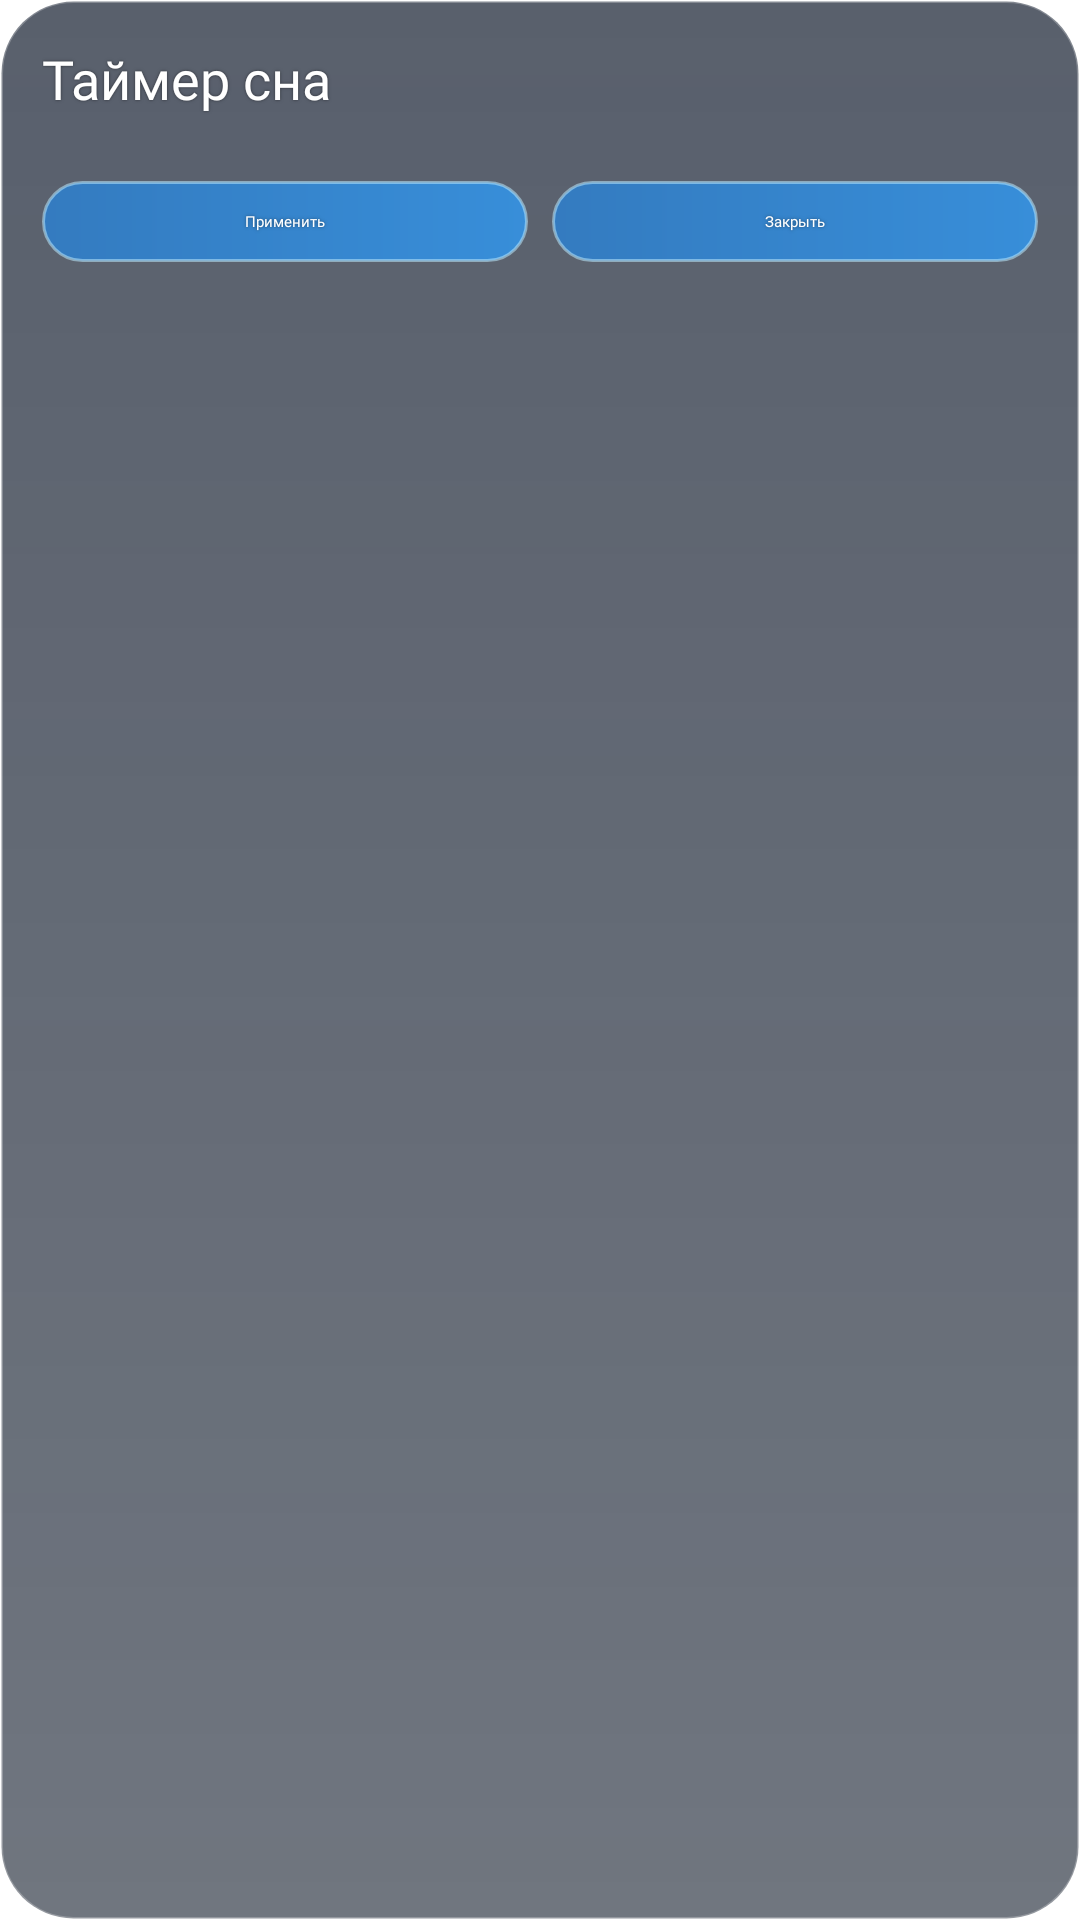

Reconstruct the res/layout file that produces this screen, plus the resources it refers to.
<!-- AndroidManifest.xml: application theme Theme.O_portal_OTT -->
<!-- res/layout/dialog_timer.xml -->
<?xml version="1.0" encoding="utf-8"?>
<LinearLayout xmlns:android="http://schemas.android.com/apk/res/android"
    android:layout_width="match_parent"
    android:layout_height="wrap_content"
    android:background="@drawable/bg_glass_panel"
    android:orientation="vertical"
    android:padding="14dp">

    <TextView
        style="@style/WhiteTitleTextShadow"
        android:layout_width="match_parent"
        android:layout_height="wrap_content"
        android:text="Таймер сна"
        android:textColor="#FFFFFF"
        android:textSize="18sp"
        android:textStyle="bold" />

    <Spinner
        android:id="@+id/spTimerMinutes"
        android:layout_width="match_parent"
        android:layout_height="wrap_content"
        android:layout_marginTop="10dp"
        android:background="#22FFFFFF" />

    <LinearLayout
        android:layout_width="match_parent"
        android:layout_height="wrap_content"
        android:layout_marginTop="12dp"
        android:orientation="horizontal">

        <TextView
            android:id="@+id/btnApplyTimer"
            style="@style/WhiteTitleTextShadow"
            android:layout_width="0dp"
            android:layout_height="wrap_content"
            android:layout_weight="1"
            android:background="@drawable/bg_watch_button"
            android:gravity="center"
            android:padding="10dp"
            android:text="Применить"
            android:textColor="#FFFFFF"
            android:textStyle="bold" />

        <TextView
            android:id="@+id/btnCloseTimer"
            style="@style/WhiteTitleTextShadow"
            android:layout_width="0dp"
            android:layout_height="wrap_content"
            android:layout_marginStart="8dp"
            android:layout_weight="1"
            android:background="@drawable/bg_watch_button"
            android:gravity="center"
            android:padding="10dp"
            android:text="Закрыть"
            android:textColor="#FFFFFF"
            android:textStyle="bold" />
    </LinearLayout>
</LinearLayout>
<!-- resources referenced by this layout -->
<resources>
  <!-- drawable bg_glass_panel (drawable) -->
  <?xml version="1.0" encoding="utf-8"?>
  <shape xmlns:android="http://schemas.android.com/apk/res/android">
      <gradient
          android:angle="270"
          android:startColor="#B3121C2E"
          android:endColor="#99101A2A"
          android:type="linear" />
      <corners android:radius="24dp" />
      <stroke
          android:width="1dp"
          android:color="#40FFFFFF" />
      <padding
          android:left="16dp"
          android:top="16dp"
          android:right="16dp"
          android:bottom="16dp" />
  </shape>
  <!-- drawable bg_watch_button (drawable) -->
  <shape xmlns:android="http://schemas.android.com/apk/res/android">
      <corners android:radius="24dp" />
      <gradient
          android:angle="0"
          android:startColor="#CC2A82D4"
          android:endColor="#CC2F9AF4" />
      <stroke android:width="1dp" android:color="#88BCEBFF" />
      <padding
          android:left="14dp"
          android:top="6dp"
          android:right="14dp"
          android:bottom="6dp" />
  </shape>
  <style name="WhiteTitleTextShadow" parent="WhiteTextShadow">
          <item name="android:textStyle">bold</item>
      </style>
  <style name="Theme.O_portal_OTT" parent="Theme.SplashScreen">
          <item name="windowSplashScreenBackground">@color/oportal_splash_bg</item>
          <item name="windowSplashScreenAnimatedIcon">@drawable/splash_wordmark_icon</item>
          <item name="windowSplashScreenIconBackgroundColor">@color/oportal_splash_bg</item>
          <item name="postSplashScreenTheme">@style/Theme.O_portal_OTT.Main</item>
      </style>
  <style name="WhiteTextShadow" parent="AppGolosText">
          <item name="android:shadowColor">#80000000</item>
          <item name="android:shadowDx">0</item>
          <item name="android:shadowDy">0</item>
          <item name="android:shadowRadius">2</item>
      </style>
  <color name="oportal_splash_bg">#FF15202B</color>
  <style name="Theme.O_portal_OTT.Main" parent="Base.Theme.O_portal_OTT" />
  <style name="AppGolosText">
          <item name="android:fontFamily">@font/main_font</item>
          <item name="fontFamily">@font/main_font</item>
          <item name="android:textFontWeight">500</item>
      </style>
  <style name="Base.Theme.O_portal_OTT" parent="Theme.MaterialComponents.DayNight.NoActionBar">
          <item name="android:fontFamily">@font/main_font</item>
          <item name="fontFamily">@font/main_font</item>
          <item name="android:textViewStyle">@style/AppTextView</item>
          <item name="android:buttonStyle">@style/AppButton</item>
          <item name="android:windowBackground">@drawable/bg_home_screen</item>
          <item name="android:navigationBarColor">@android:color/black</item>
          <item name="android:statusBarColor">@android:color/black</item>
      </style>
  <style name="AppTextView" parent="android:style/Widget.TextView">
          <item name="android:fontFamily">@font/main_font</item>
          <item name="fontFamily">@font/main_font</item>
      </style>
  <style name="AppButton" parent="android:style/Widget.Button">
          <item name="android:fontFamily">@font/main_font</item>
          <item name="fontFamily">@font/main_font</item>
      </style>
</resources>
